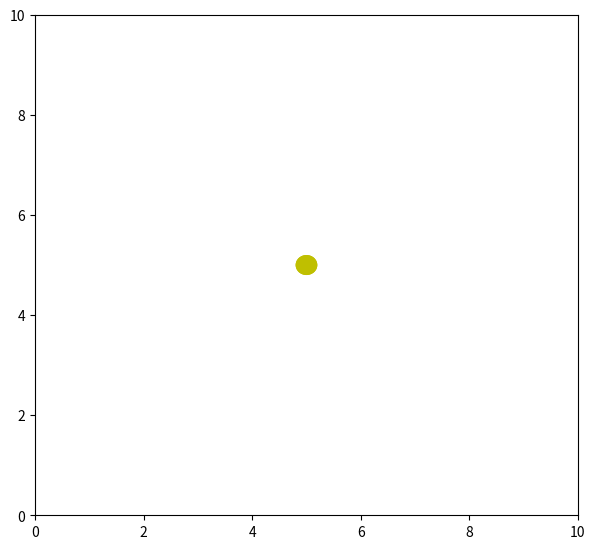

Write the Python code that produced this figure.
import numpy as np
from matplotlib import pyplot as plt
from matplotlib.patches import Ellipse
from matplotlib import animation

fig = plt.figure()
fig.set_dpi(100) #résolution de la figure
fig.set_size_inches(7, 6.5) #def de la figur en pouces

ax = plt.axes(xlim=(0, 10), ylim=(0, 10))
patch = plt.Circle((2, -2), 0.2, fc='y')

def init():
    patch.center = (u, v)
    ax.add_patch(patch)
    return patch,

def animate(t):
    x, y = patch.center
    x = u + a * np.cos(t)
    y = v + b * np.sin(t)
    patch.center = (x, y)
    return patch,
u = 5
v = 5
a = 2
b = 1.5
t = np.linspace(0, 2*np.pi, 500)
anim = animation.FuncAnimation(fig, animate, 
                               init_func=init, 
                               frames=360, 
                               interval=200,
                               blit=True)

plt.show()